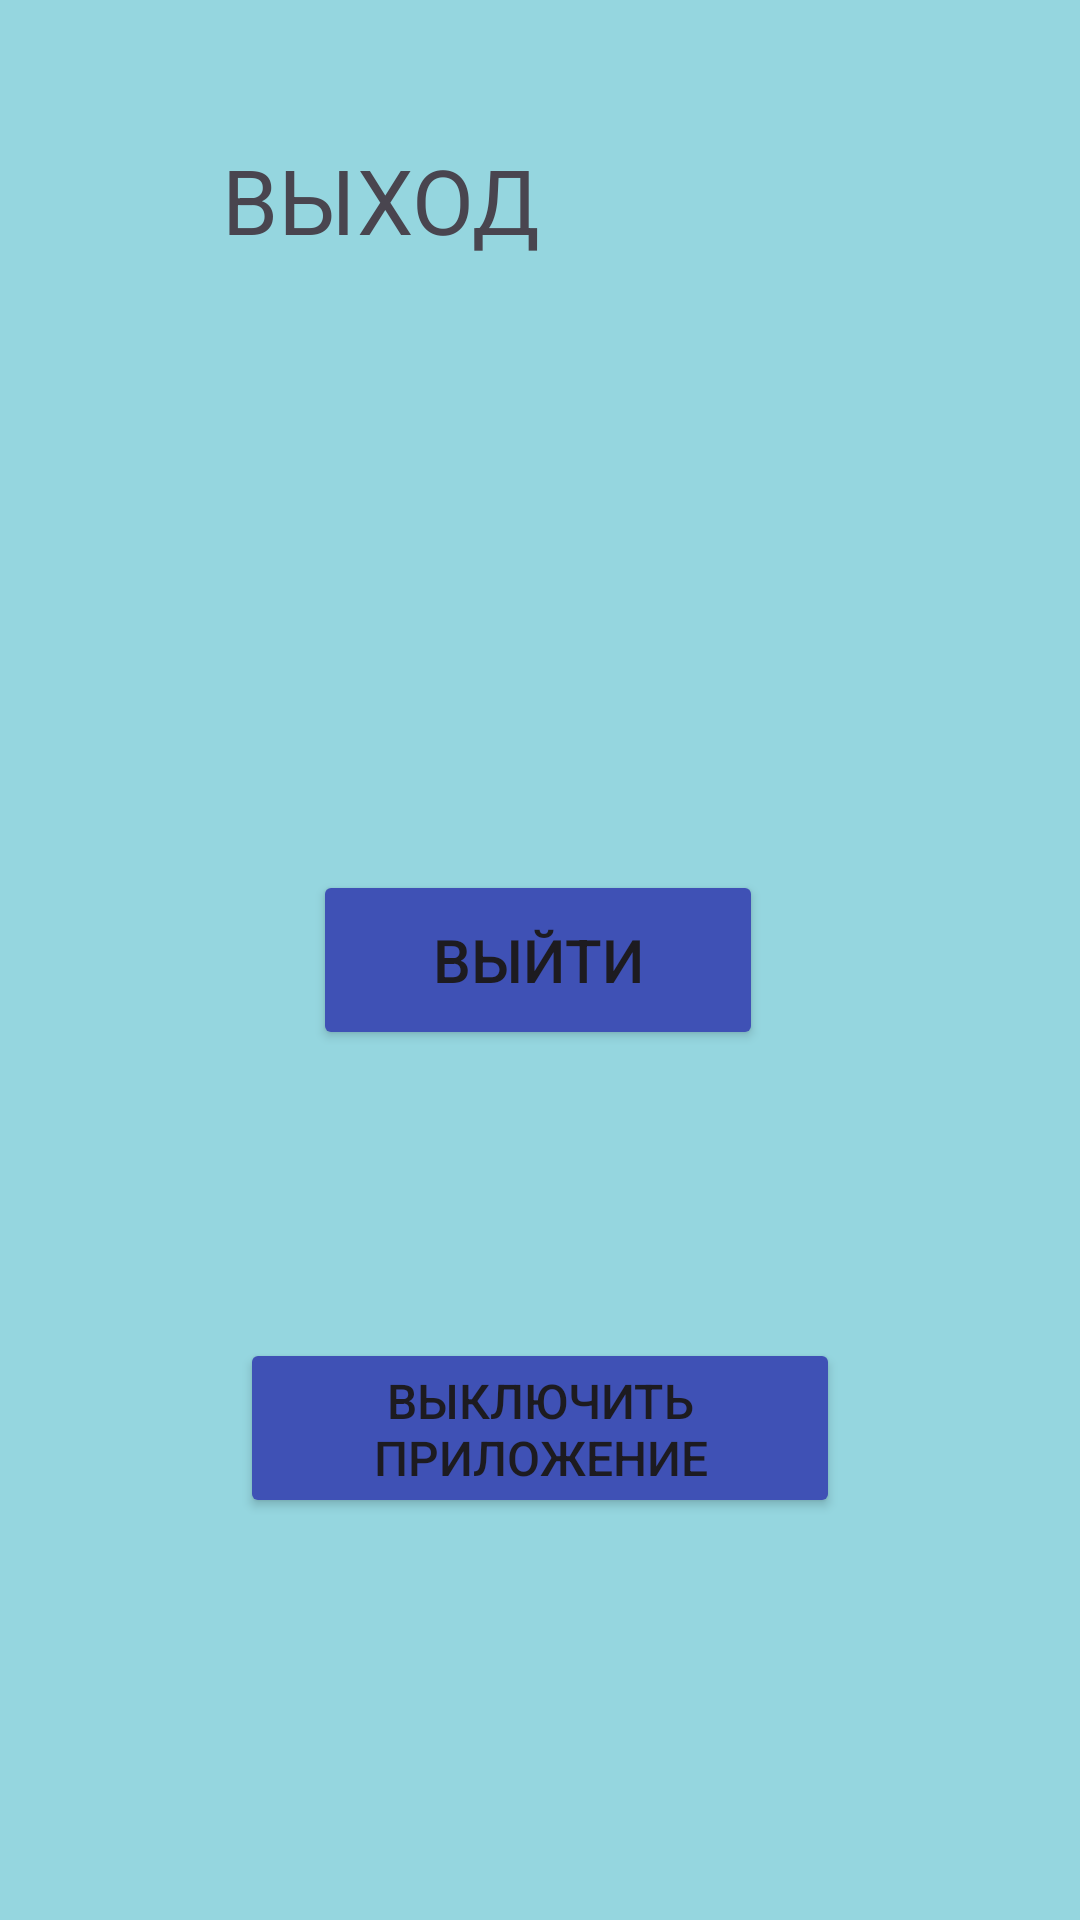

This screen was rendered from an Android layout file. Write that file and the resources it references.
<!-- AndroidManifest.xml: application theme Theme.Final_book_explorer_project -->
<!-- res/layout/fragment_profile_.xml -->
<?xml version="1.0" encoding="utf-8"?>
<FrameLayout xmlns:android="http://schemas.android.com/apk/res/android"
    xmlns:app="http://schemas.android.com/apk/res-auto"
    xmlns:tools="http://schemas.android.com/tools"
    android:layout_width="match_parent"
    android:layout_height="695dp"
    tools:context=".fragments.user_profile.Exit_Fragment">

    <androidx.constraintlayout.widget.ConstraintLayout
        android:layout_width="match_parent"
        android:layout_height="match_parent"
        android:background="#95D6DF">

        <TextView
            android:id="@+id/profile_main_textView"
            android:layout_width="158dp"
            android:layout_height="85dp"
            android:layout_marginStart="48dp"
            android:layout_marginTop="24dp"
            android:gravity="center"
            android:text="ВЫХОД"
            android:textSize="30sp"
            app:layout_constraintStart_toStartOf="parent"
            app:layout_constraintTop_toTopOf="parent" />

        <Button
            android:id="@+id/changing_button"
            android:layout_width="150dp"
            android:layout_height="60dp"
            android:backgroundTint="#3F51B5"
            android:onClick="changing_profile"
            android:text="Выйти"
            android:textSize="20sp"
            app:cornerRadius="5dp"
            app:layout_constraintBottom_toBottomOf="parent"
            app:layout_constraintEnd_toEndOf="parent"
            app:layout_constraintHorizontal_bias="0.497"
            app:layout_constraintStart_toStartOf="parent"
            app:layout_constraintTop_toTopOf="parent" />

        <Button
            android:id="@+id/log_out_button"
            android:layout_width="200dp"
            android:layout_height="60dp"
            android:layout_marginTop="96dp"
            android:backgroundTint="#3F51B5"
            android:onClick="logout"
            android:text="Выключить приложение"
            android:textSize="16sp"
            app:cornerRadius="5dp"
            app:layout_constraintEnd_toEndOf="parent"
            app:layout_constraintStart_toStartOf="parent"
            app:layout_constraintTop_toBottomOf="@+id/changing_button" />

    </androidx.constraintlayout.widget.ConstraintLayout>
</FrameLayout>
<!-- resources referenced by this layout -->
<resources>
  <style name="Theme.Final_book_explorer_project" parent="Base.Theme.Final_book_explorer_project" />
  <style name="Base.Theme.Final_book_explorer_project" parent="Theme.Material3.DayNight.NoActionBar">
          
          
      </style>
</resources>
